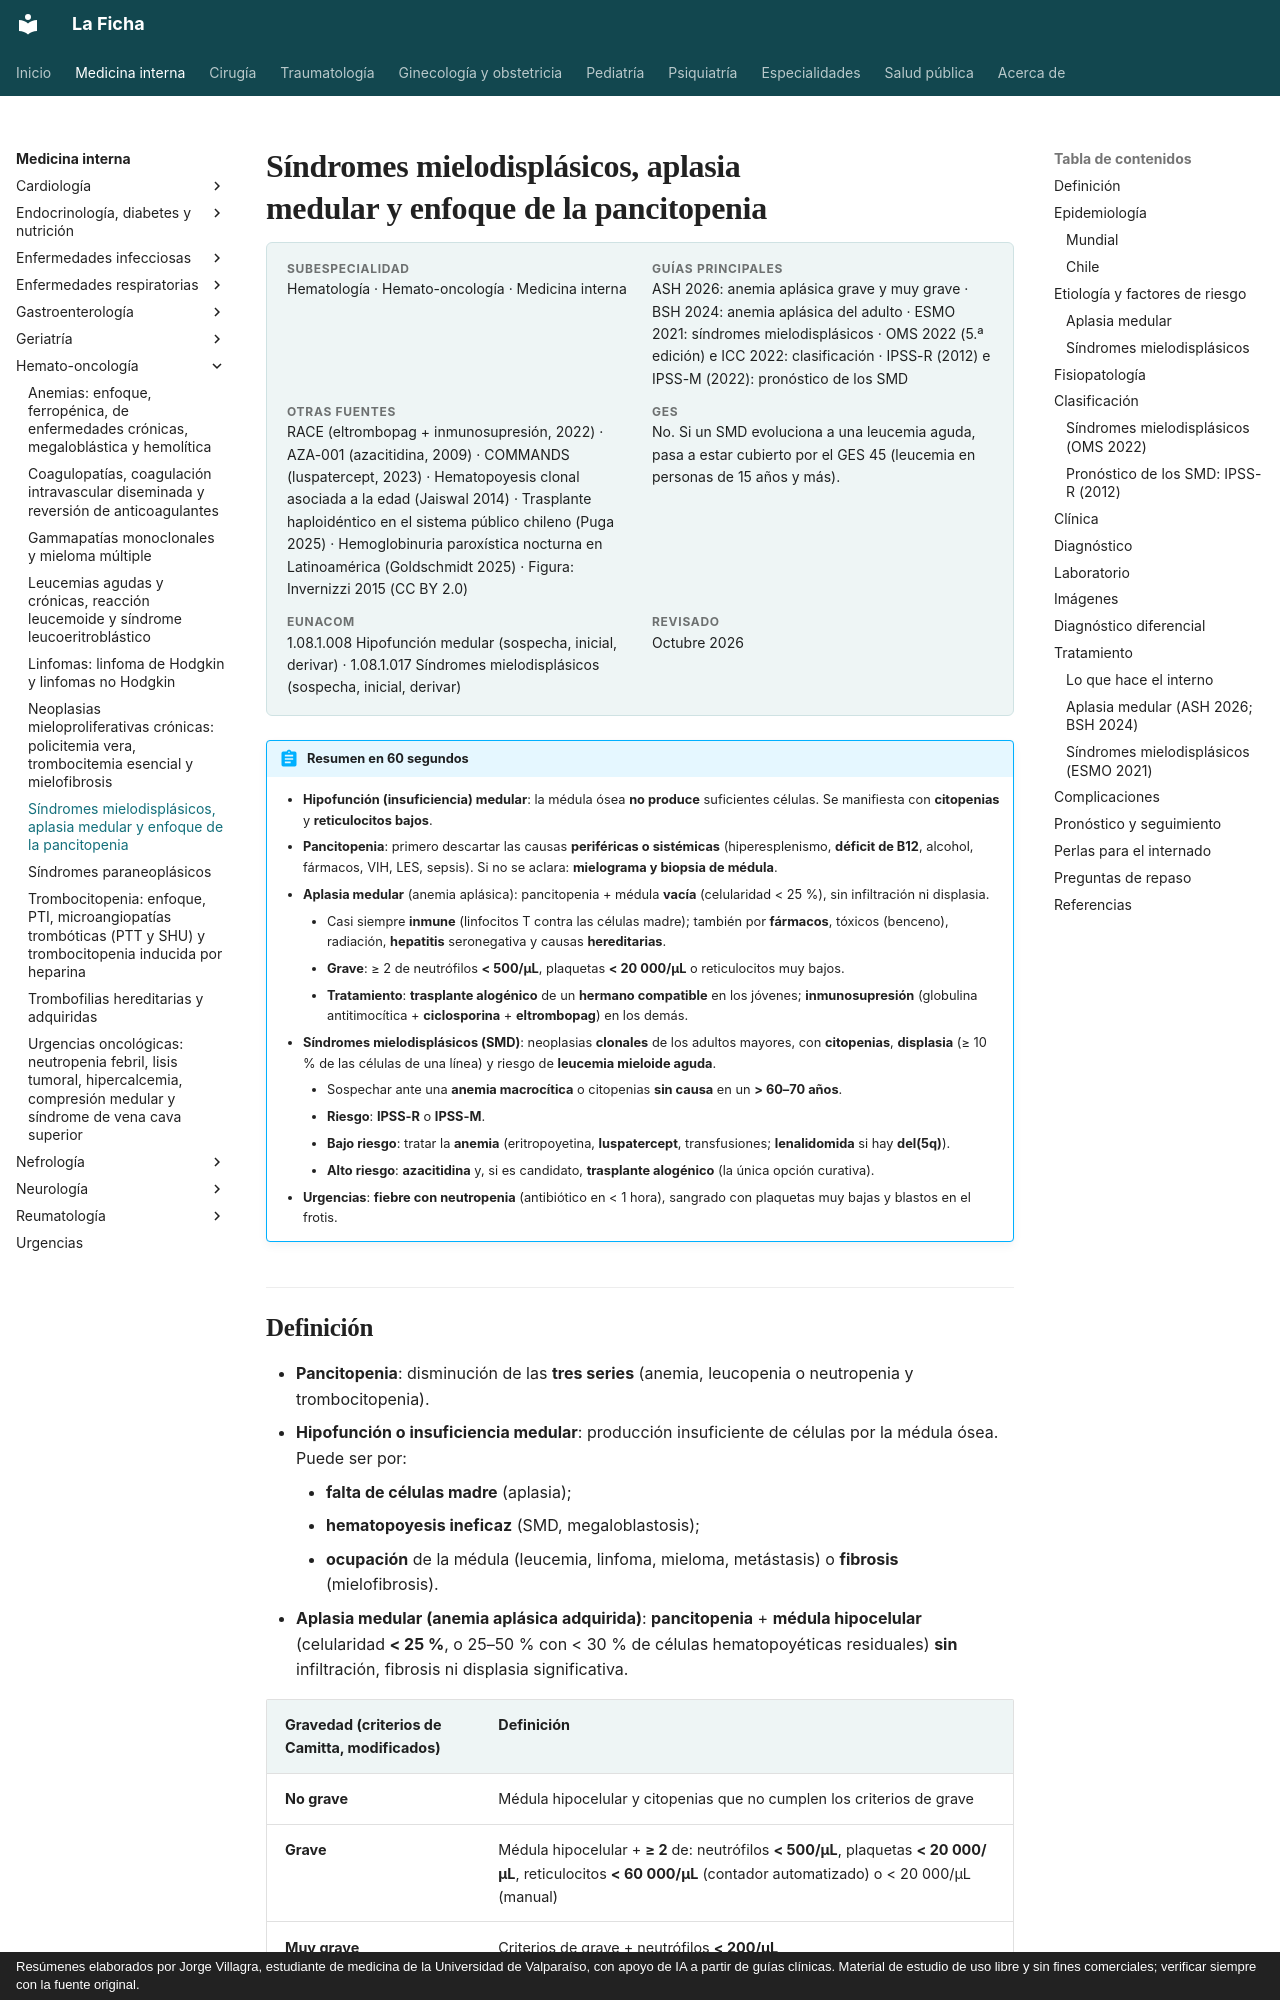

repository: jorgevillagrareyes-dotcom/Medicina-interna · page: hematologia/mielodisplasia-y-aplasia-medular.html · generator: mkdocs · copyright: Resúmenes elaborados por Jorge Villagra, estudiante de medicina de la Universidad de Valparaíso, con apoyo de IA a partir de guías clínicas. Material de estudio de uso libre y sin fines comerciales; verificar siempre con la fuente original.

---
tags:
  - Hemato-oncología
---

# Síndromes mielodisplásicos, aplasia medular y enfoque de la pancitopenia

<div class="ficha" markdown>

**Subespecialidad**
Hematología · Hemato-oncología · Medicina interna

**Guías principales**
ASH 2026: anemia aplásica grave y muy grave · BSH 2024: anemia aplásica del adulto · ESMO 2021: síndromes mielodisplásicos · OMS 2022 (5.ª edición) e ICC 2022: clasificación · IPSS-R (2012) e IPSS-M (2022): pronóstico de los SMD

**Otras fuentes**
RACE (eltrombopag + inmunosupresión, 2022) · AZA-001 (azacitidina, 2009) · COMMANDS (luspatercept, 2023) · Hematopoyesis clonal asociada a la edad (Jaiswal 2014) · Trasplante haploidéntico en el sistema público chileno (Puga 2025) · Hemoglobinuria paroxística nocturna en Latinoamérica (Goldschmidt 2025) · Figura: Invernizzi 2015 (CC BY 2.0)

**GES**
No. Si un SMD evoluciona a una leucemia aguda, pasa a estar cubierto por el GES 45 (leucemia en personas de 15 años y más).

**EUNACOM**
1.08.1.008 Hipofunción medular (sospecha, inicial, derivar) · 1.08.1.017 Síndromes mielodisplásicos (sospecha, inicial, derivar)

**Revisado**
Octubre 2026

</div>

!!! abstract "Resumen en 60 segundos"
    - **Hipofunción (insuficiencia) medular**: la médula ósea **no produce** suficientes células. Se manifiesta con **citopenias** y **reticulocitos bajos**.
    - **Pancitopenia**: primero descartar las causas **periféricas o sistémicas** (hiperesplenismo, **déficit de B12**, alcohol, fármacos, VIH, LES, sepsis). Si no se aclara: **mielograma y biopsia de médula**.
    - **Aplasia medular** (anemia aplásica): pancitopenia + médula **vacía** (celularidad < 25 %), sin infiltración ni displasia.
        - Casi siempre **inmune** (linfocitos T contra las células madre); también por **fármacos**, tóxicos (benceno), radiación, **hepatitis** seronegativa y causas **hereditarias**.
        - **Grave**: ≥ 2 de neutrófilos **< 500/µL**, plaquetas **< 20 000/µL** o reticulocitos muy bajos.
        - **Tratamiento**: **trasplante alogénico** de un **hermano compatible** en los jóvenes; **inmunosupresión** (globulina antitimocítica + **ciclosporina** + **eltrombopag**) en los demás.
    - **Síndromes mielodisplásicos (SMD)**: neoplasias **clonales** de los adultos mayores, con **citopenias**, **displasia** (≥ 10 % de las células de una línea) y riesgo de **leucemia mieloide aguda**.
        - Sospechar ante una **anemia macrocítica** o citopenias **sin causa** en un **> 60–70 años**.
        - **Riesgo**: **IPSS-R** o **IPSS-M**.
        - **Bajo riesgo**: tratar la **anemia** (eritropoyetina, **luspatercept**, transfusiones; **lenalidomida** si hay **del(5q)**).
        - **Alto riesgo**: **azacitidina** y, si es candidato, **trasplante alogénico** (la única opción curativa).
    - **Urgencias**: **fiebre con neutropenia** (antibiótico en < 1 hora), sangrado con plaquetas muy bajas y blastos en el frotis.
